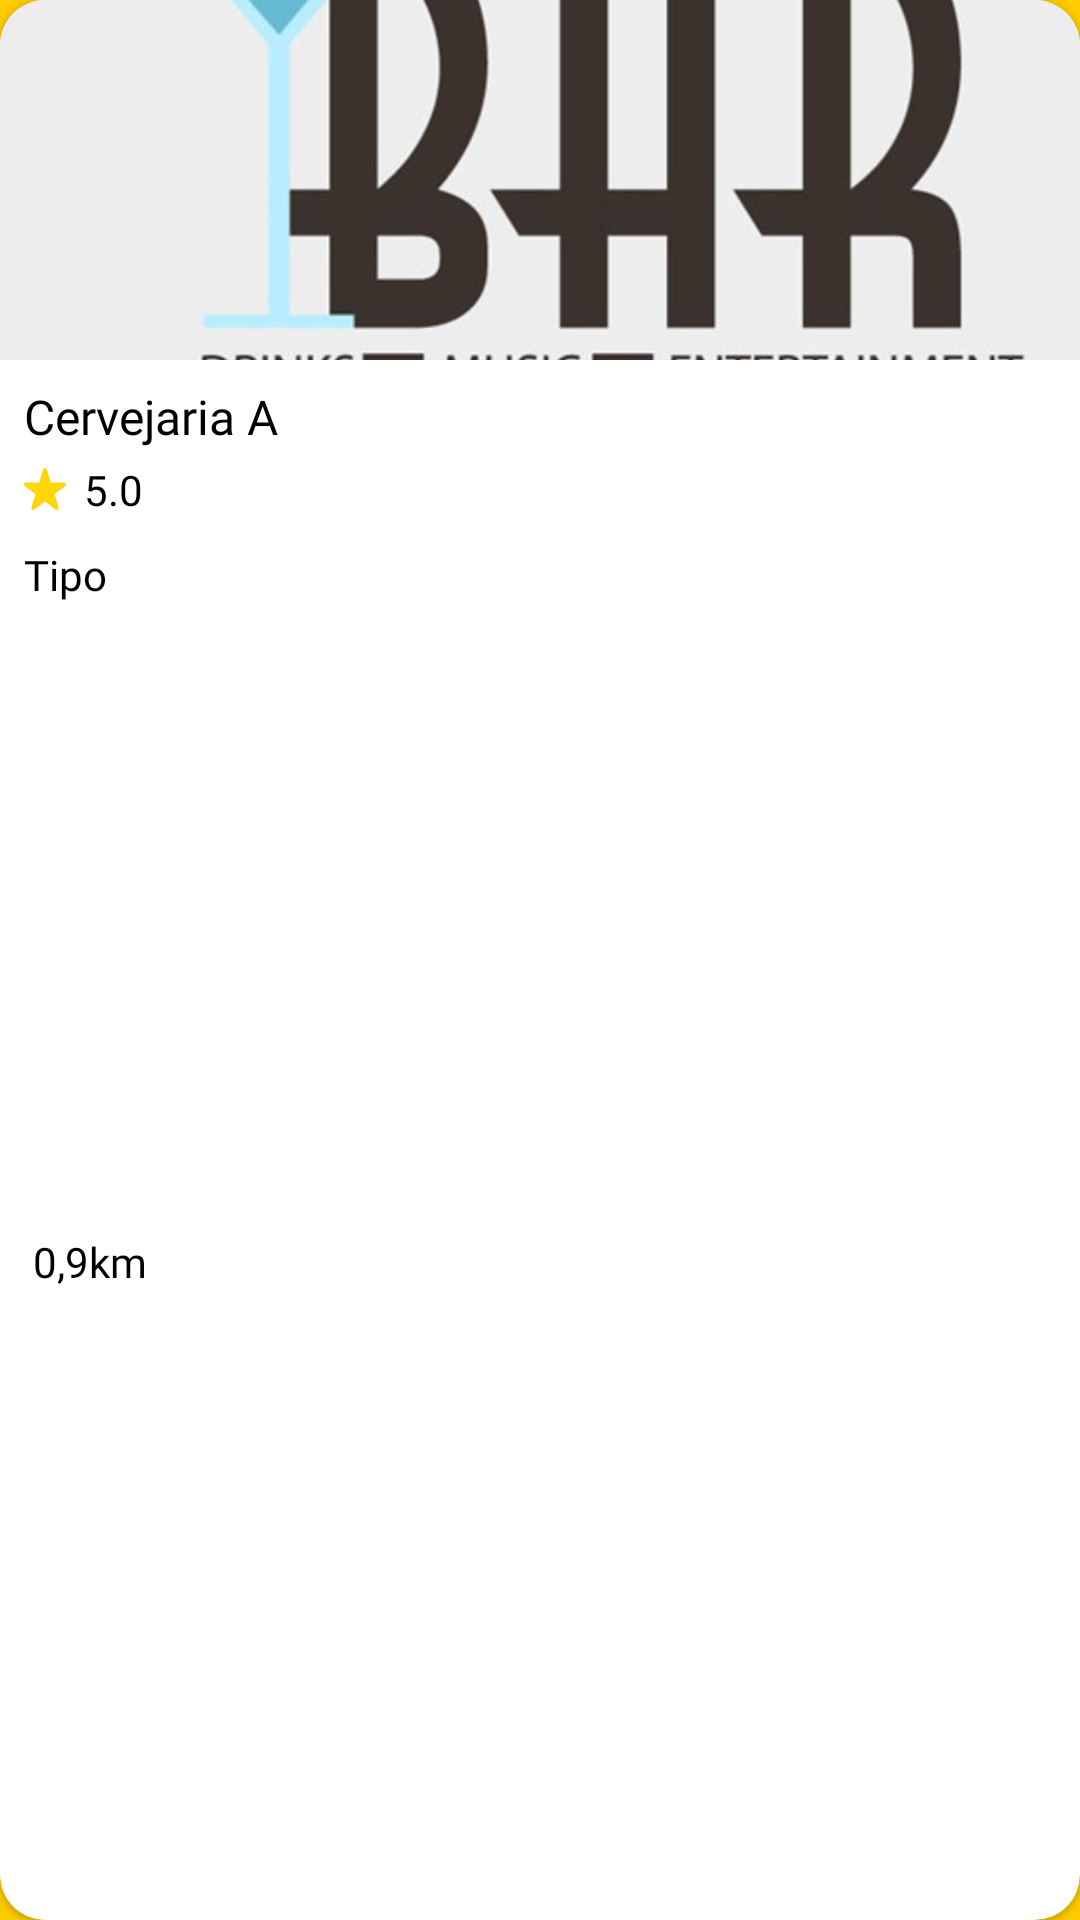

Write the Android layout XML for this screen, with the resource values it uses.
<!-- AndroidManifest.xml: application theme Theme.BreweryBees.Splash -->
<!-- res/layout/top_ten_item.xml -->
<?xml version="1.0" encoding="utf-8"?>
<com.google.android.material.card.MaterialCardView
    xmlns:android="http://schemas.android.com/apk/res/android"
    xmlns:app="http://schemas.android.com/apk/res-auto"
    android:id="@+id/topTen_card"
    android:layout_width="140dp"
    android:layout_height="234dp"
    android:layout_marginLeft="6dp"
    android:layout_marginRight="6dp"
    android:background="@color/white"
    >

    <androidx.constraintlayout.widget.ConstraintLayout
        android:id="@+id/top_item"
        android:layout_width="match_parent"
        android:layout_height="match_parent">

        <ImageView
            android:id="@+id/top_item_logo"
            android:layout_width="0dp"
            android:layout_height="120dp"
            android:contentDescription="@string/logo_brewery"
            android:scaleType="centerCrop"
            app:layout_constraintEnd_toEndOf="@id/top_item"
            app:layout_constraintStart_toStartOf="@id/top_item"
            app:layout_constraintTop_toTopOf="@id/top_item"
            app:srcCompat="@drawable/bar" />

        <TextView
            android:id="@+id/top_item_name"
            android:layout_width="0dp"
            android:layout_height="24dp"
            android:layout_marginStart="8dp"
            android:layout_marginTop="8dp"
            android:fontFamily="@font/quicksand_bold"
            android:text="@string/top_item_title"
            android:textColor="@color/black"
            android:textSize="16sp"
            app:layout_constraintEnd_toEndOf="@id/top_item"
            app:layout_constraintHorizontal_bias="0.0"
            app:layout_constraintStart_toStartOf="@id/top_item"
            app:layout_constraintTop_toBottomOf="@id/top_item_logo" />

        <ImageView
            android:id="@+id/top_item_star"
            android:layout_width="wrap_content"
            android:layout_height="wrap_content"
            android:layout_marginTop="4dp"
            app:layout_constraintStart_toStartOf="@id/top_item_name"
            app:layout_constraintTop_toBottomOf="@id/top_item_name"
            app:srcCompat="@drawable/ic_star" />

        <TextView
            android:id="@+id/top_item_rating"
            android:layout_width="wrap_content"
            android:layout_height="wrap_content"
            android:layout_marginStart="6dp"
            android:fontFamily="@font/quicksand_regular"
            android:text="@string/rating"
            android:textColor="@color/black"
            android:textSize="14sp"
            app:layout_constraintBottom_toBottomOf="@id/top_item_star"
            app:layout_constraintStart_toEndOf="@id/top_item_star"
            app:layout_constraintTop_toTopOf="@id/top_item_star" />

        <TextView
            android:id="@+id/top_item_type"
            android:layout_width="wrap_content"
            android:layout_height="wrap_content"
            android:layout_marginTop="12dp"
            android:fontFamily="@font/quicksand_regular"
            android:text="@string/type"
            android:textColor="@color/black"
            android:textSize="14sp"
            app:layout_constraintEnd_toEndOf="@id/top_item"
            app:layout_constraintHorizontal_bias="0.0"
            app:layout_constraintStart_toStartOf="@id/top_item_star"
            app:layout_constraintTop_toBottomOf="@id/top_item_star" />

        <TextView
            android:id="@+id/top_item_distance"
            android:layout_width="wrap_content"
            android:layout_height="wrap_content"
            android:layout_marginTop="12dp"
            android:layout_marginBottom="12dp"
            android:fontFamily="@font/quicksand_regular"
            android:text="@string/km"
            android:textColor="@color/black"
            android:textSize="14sp"
            app:layout_constraintBottom_toBottomOf="@id/top_item"
            app:layout_constraintEnd_toEndOf="@id/top_item"
            app:layout_constraintHorizontal_bias="0.01"
            app:layout_constraintStart_toStartOf="@id/top_item_type"
            app:layout_constraintTop_toBottomOf="@id/top_item_type" />
    </androidx.constraintlayout.widget.ConstraintLayout>
</com.google.android.material.card.MaterialCardView>
<!-- resources referenced by this layout -->
<resources>
  <color name="black">#FF000000</color>
  <color name="white">#FFFFFFFF</color>
  <!-- drawable bar: jpg bitmap (drawable, 40724 bytes) -->
  <!-- drawable ic_star (drawable) -->
  <vector xmlns:android="http://schemas.android.com/apk/res/android"
      android:width="14dp"
      android:height="14dp"
      android:viewportWidth="14"
      android:viewportHeight="14">
    <path
        android:pathData="M2.6861,13.8789C2.9446,14.09 3.2724,14.0175 3.6632,13.7206L6.9981,11.1546L10.3392,13.7206C10.73,14.0175 11.0515,14.09 11.3163,13.8789C11.5748,13.6744 11.6315,13.338 11.4739,12.8631L10.1564,8.7535L13.5227,6.227C13.9136,5.9368 14.0712,5.6268 13.9703,5.3035C13.8694,4.9803 13.5731,4.822 13.0877,4.8286L8.9586,4.8616L7.7041,0.7322C7.5528,0.2507 7.3259,0 6.9981,0C6.6765,0 6.4496,0.2507 6.2983,0.7322L5.0438,4.8616L0.9147,4.8286C0.4293,4.822 0.133,4.9803 0.0321,5.3035C-0.075,5.6268 0.0889,5.9368 0.4797,6.227L3.8461,8.7535L2.5285,12.8631C2.3709,13.338 2.4276,13.6744 2.6861,13.8789Z"
        android:fillColor="#FFD60A"/>
  </vector>
  <string name="km">0,9km</string>
  <string name="logo_brewery">logo da cervejaria</string>
  <string name="rating">5.0</string>
  <string name="top_item_title">Cervejaria A</string>
  <string name="type">Tipo</string>
  <style name="Theme.BreweryBees.Splash">
          <item name="android:statusBarColor">@color/yellow_bees</item>
          <item name="android:windowBackground">@drawable/splash_bg</item>
      </style>
  <color name="yellow_bees">#FFCC00</color>
  <!-- drawable splash_bg (drawable) -->
  <?xml version="1.0" encoding="utf-8"?>
  <layer-list xmlns:android="http://schemas.android.com/apk/res/android">
      <item android:drawable="@color/yellow_bees"/>
      <item>
          <bitmap
              android:gravity="center"
              android:src="@drawable/copo_cerveja"/>
      </item>
  </layer-list>
  <!-- drawable copo_cerveja: png bitmap (drawable, 1529 bytes) -->
</resources>
